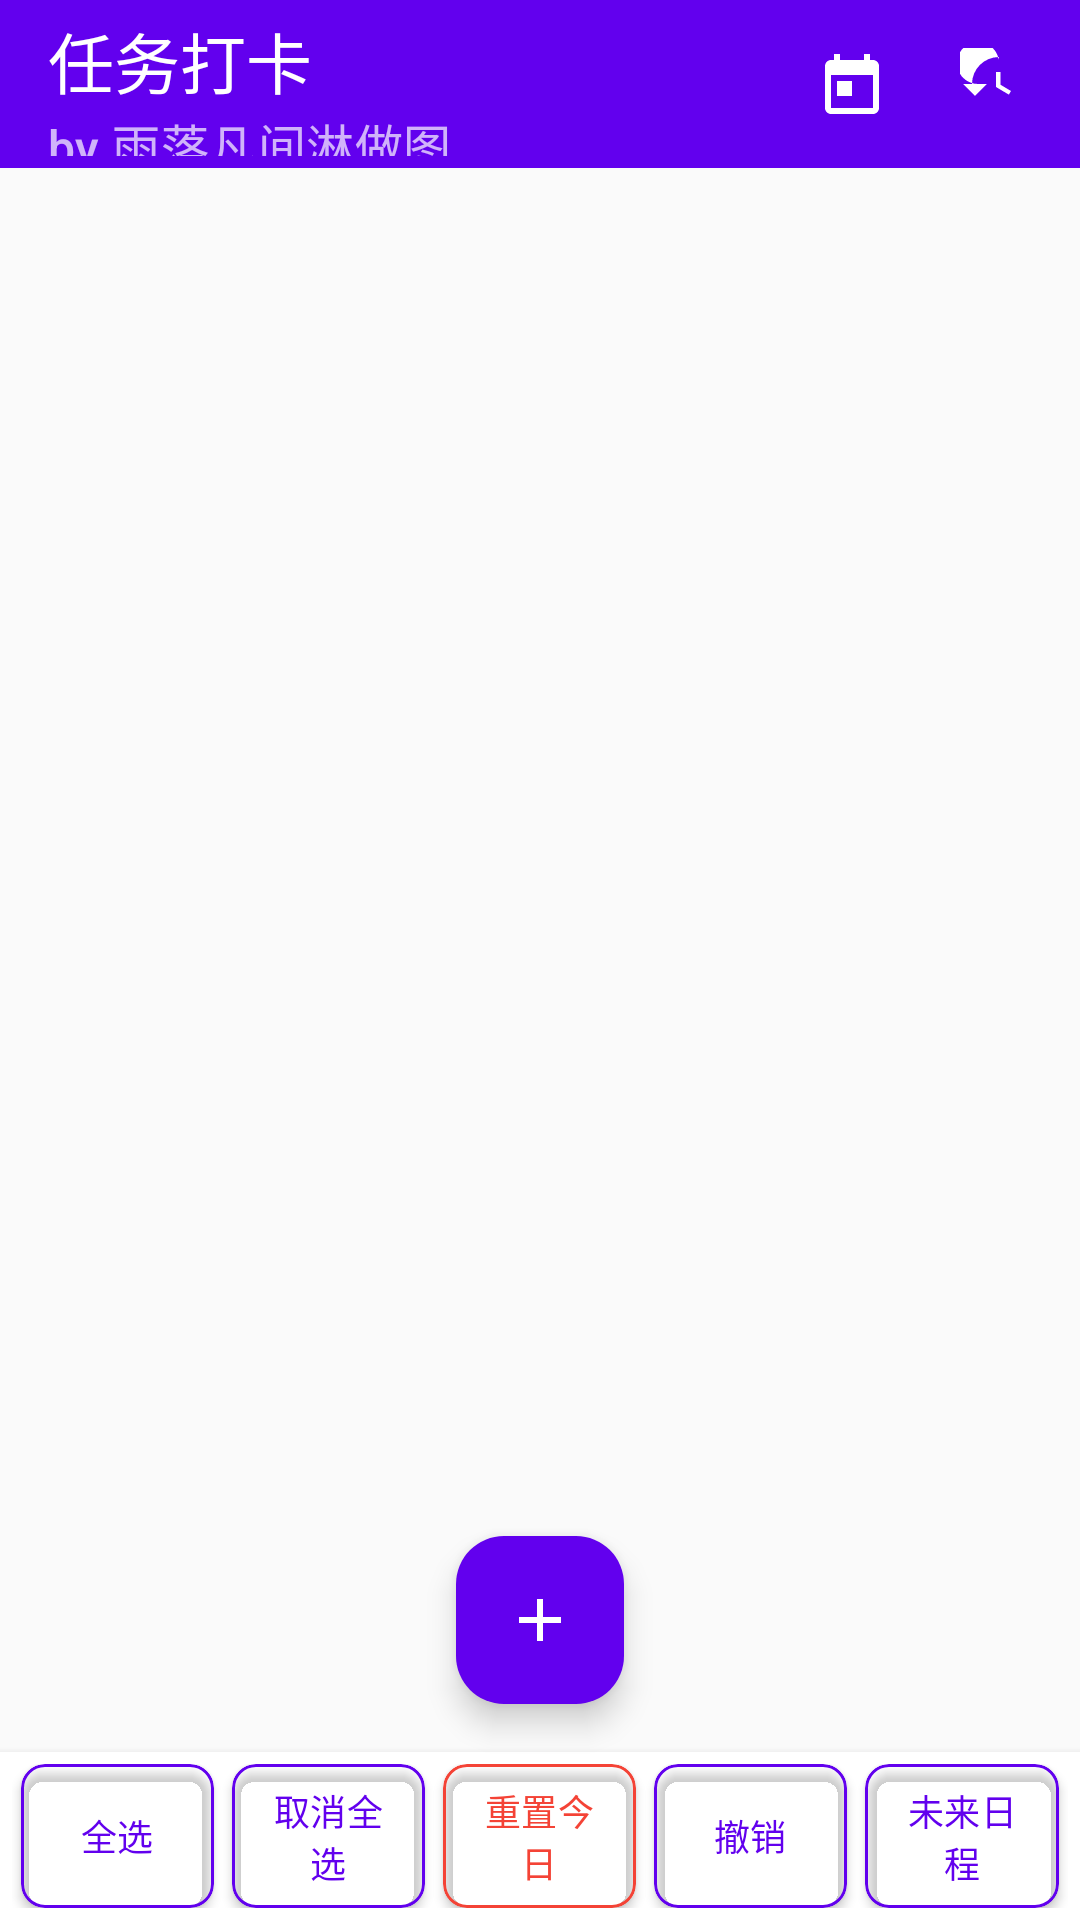

Android layout source for this screen:
<!-- AndroidManifest.xml: application theme AppTheme -->
<!-- res/layout/activity_main.xml -->
<?xml version="1.0" encoding="utf-8"?>
<androidx.coordinatorlayout.widget.CoordinatorLayout
    xmlns:android="http://schemas.android.com/apk/res/android"
    xmlns:app="http://schemas.android.com/apk/res-auto"
    xmlns:tools="http://schemas.android.com/tools"
    android:id="@+id/rootLayout"
    android:layout_width="match_parent"
    android:layout_height="match_parent"
    android:background="@color/colorBackground">

    <LinearLayout
        android:layout_width="match_parent"
        android:layout_height="match_parent"
        android:orientation="vertical">

        
        <androidx.appcompat.widget.Toolbar
            android:layout_width="match_parent"
            android:layout_height="56dp"
            android:background="@color/colorPrimary"
            android:elevation="4dp"
            app:title="@string/app_name"
            app:subtitle="@string/app_author"
            app:titleTextColor="@android:color/white"
            app:subtitleTextColor="#B3FFFFFF">

            
            <ImageButton
                android:id="@+id/btnHistory"
                android:layout_width="48dp"
                android:layout_height="48dp"
                android:layout_gravity="end"
                android:layout_marginEnd="4dp"
                android:background="?android:attr/selectableItemBackgroundBorderless"
                android:contentDescription="@string/history"
                android:padding="12dp"
                android:src="@drawable/ic_history"
                app:tint="@android:color/white" />

            
            <ImageButton
                android:id="@+id/btnCalendar"
                android:layout_width="48dp"
                android:layout_height="48dp"
                android:layout_gravity="end"
                android:background="?android:attr/selectableItemBackgroundBorderless"
                android:contentDescription="@string/calendar"
                android:padding="12dp"
                android:src="@drawable/ic_calendar"
                app:tint="@android:color/white" />

            
            <ImageButton
                android:id="@+id/btnBattery"
                android:layout_width="48dp"
                android:layout_height="48dp"
                android:layout_gravity="end"
                android:background="?android:attr/selectableItemBackgroundBorderless"
                android:contentDescription="@string/battery_permission"
                android:padding="12dp"
                android:src="@drawable/ic_battery"
                app:tint="@android:color/white" />

        </androidx.appcompat.widget.Toolbar>

        
        <androidx.recyclerview.widget.RecyclerView
            android:id="@+id/recyclerView"
            android:layout_width="match_parent"
            android:layout_height="0dp"
            android:layout_weight="1"
            android:clipToPadding="false"
            android:paddingTop="8dp"
            android:paddingBottom="8dp"
            tools:listitem="@layout/item_task" />

        
        <LinearLayout
            android:id="@+id/bottomBar"
            android:layout_width="match_parent"
            android:layout_height="56dp"
            android:background="@color/bottomBarBg"
            android:elevation="4dp"
            android:gravity="center"
            android:orientation="horizontal"
            android:paddingHorizontal="4dp"
            android:paddingVertical="4dp">

            
            <com.google.android.material.card.MaterialCardView
                android:layout_width="0dp"
                android:layout_height="match_parent"
                android:layout_weight="1"
                android:layout_marginHorizontal="3dp"
                app:cardCornerRadius="8dp"
                app:cardElevation="2dp"
                app:strokeColor="@color/colorPrimary"
                app:strokeWidth="1dp"
                app:cardBackgroundColor="@android:color/transparent">

                <com.google.android.material.button.MaterialButton
                    android:id="@+id/btnSelectAll"
                    style="@style/Widget.Material3.Button.TextButton"
                    android:layout_width="match_parent"
                    android:layout_height="match_parent"
                    android:text="@string/select_all"
                    android:textSize="12sp"
                    android:insetTop="0dp"
                    android:insetBottom="0dp" />
            </com.google.android.material.card.MaterialCardView>

            
            <com.google.android.material.card.MaterialCardView
                android:layout_width="0dp"
                android:layout_height="match_parent"
                android:layout_weight="1"
                android:layout_marginHorizontal="3dp"
                app:cardCornerRadius="8dp"
                app:cardElevation="2dp"
                app:strokeColor="@color/colorPrimary"
                app:strokeWidth="1dp"
                app:cardBackgroundColor="@android:color/transparent">

                <com.google.android.material.button.MaterialButton
                    android:id="@+id/btnDeselectAll"
                    style="@style/Widget.Material3.Button.TextButton"
                    android:layout_width="match_parent"
                    android:layout_height="match_parent"
                    android:text="@string/deselect_all"
                    android:textSize="12sp"
                    android:insetTop="0dp"
                    android:insetBottom="0dp" />
            </com.google.android.material.card.MaterialCardView>

            
            <com.google.android.material.card.MaterialCardView
                android:layout_width="0dp"
                android:layout_height="match_parent"
                android:layout_weight="1"
                android:layout_marginHorizontal="3dp"
                app:cardCornerRadius="8dp"
                app:cardElevation="2dp"
                app:strokeColor="@color/delete_red"
                app:strokeWidth="1dp"
                app:cardBackgroundColor="@android:color/transparent">

                <com.google.android.material.button.MaterialButton
                    android:id="@+id/btnReset"
                    style="@style/Widget.Material3.Button.TextButton"
                    android:layout_width="match_parent"
                    android:layout_height="match_parent"
                    android:text="@string/reset_today"
                    android:textSize="12sp"
                    android:textColor="@color/delete_red"
                    android:insetTop="0dp"
                    android:insetBottom="0dp" />
            </com.google.android.material.card.MaterialCardView>

            
            <com.google.android.material.card.MaterialCardView
                android:layout_width="0dp"
                android:layout_height="match_parent"
                android:layout_weight="1"
                android:layout_marginHorizontal="3dp"
                app:cardCornerRadius="8dp"
                app:cardElevation="2dp"
                app:strokeColor="@color/colorPrimary"
                app:strokeWidth="1dp"
                app:cardBackgroundColor="@android:color/transparent">

                <com.google.android.material.button.MaterialButton
                    android:id="@+id/btnUndo"
                    style="@style/Widget.Material3.Button.TextButton"
                    android:layout_width="match_parent"
                    android:layout_height="match_parent"
                    android:text="撤销"
                    android:textSize="12sp"
                    android:textColor="@color/colorPrimary"
                    android:insetTop="0dp"
                    android:insetBottom="0dp" />
            </com.google.android.material.card.MaterialCardView>

            
            <com.google.android.material.card.MaterialCardView
                android:layout_width="0dp"
                android:layout_height="match_parent"
                android:layout_weight="1"
                android:layout_marginHorizontal="3dp"
                app:cardCornerRadius="8dp"
                app:cardElevation="2dp"
                app:strokeColor="@color/colorPrimary"
                app:strokeWidth="1dp"
                app:cardBackgroundColor="@android:color/transparent">

                <com.google.android.material.button.MaterialButton
                    android:id="@+id/btnToggleFuture"
                    style="@style/Widget.Material3.Button.TextButton"
                    android:layout_width="match_parent"
                    android:layout_height="match_parent"
                    android:text="@string/view_future"
                    android:textSize="12sp"
                    android:textColor="@color/colorPrimary"
                    android:insetTop="0dp"
                    android:insetBottom="0dp" />
            </com.google.android.material.card.MaterialCardView>

        </LinearLayout>
    </LinearLayout>

    <com.google.android.material.floatingactionbutton.FloatingActionButton
        android:id="@+id/fabAdd"
        android:layout_width="wrap_content"
        android:layout_height="wrap_content"
        android:layout_gravity="bottom|center_horizontal"
        android:layout_marginBottom="72dp"
        android:contentDescription="@string/add_task"
        android:src="@drawable/ic_add"
        app:backgroundTint="@color/colorPrimary"
        app:tint="@android:color/white" />
</androidx.coordinatorlayout.widget.CoordinatorLayout>
<!-- res/layout/item_task.xml (included above) -->
<?xml version="1.0" encoding="utf-8"?>
<LinearLayout
    xmlns:android="http://schemas.android.com/apk/res/android"
    xmlns:app="http://schemas.android.com/apk/res-auto"
    xmlns:tools="http://schemas.android.com/tools"
    android:layout_width="match_parent"
    android:layout_height="wrap_content"
    android:layout_marginHorizontal="12dp"
    android:layout_marginVertical="4dp"
    android:background="@drawable/bg_task_item"
    android:elevation="2dp"
    android:orientation="horizontal"
    android:gravity="center_vertical"
    android:paddingVertical="6dp"
    android:paddingEnd="4dp"
    android:paddingStart="4dp">

    
    <CheckBox
        android:id="@+id/checkBox"
        android:layout_width="wrap_content"
        android:layout_height="wrap_content"
        android:layout_marginStart="4dp"
        android:buttonTint="@color/colorPrimary" />

    
    <LinearLayout
        android:layout_width="0dp"
        android:layout_height="wrap_content"
        android:layout_weight="1"
        android:layout_marginStart="8dp"
        android:layout_marginEnd="8dp"
        android:orientation="vertical">

        
        <TextView
            android:id="@+id/titleTextView"
            android:layout_width="match_parent"
            android:layout_height="wrap_content"
            android:ellipsize="end"
            android:maxLines="2"
            android:textColor="@color/text_normal"
            android:textSize="15sp"
            tools:text="买菜" />

        
        <EditText
            android:id="@+id/titleEditText"
            android:layout_width="match_parent"
            android:layout_height="wrap_content"
            android:background="@null"
            android:hint="@string/edit_hint"
            android:imeOptions="actionDone"
            android:inputType="text"
            android:maxLines="2"
            android:paddingVertical="2dp"
            android:textColor="@color/text_normal"
            android:textSize="15sp"
            android:visibility="gone"
            tools:ignore="Autofill" />

        
        <TextView
            android:id="@+id/tvSchedule"
            android:layout_width="wrap_content"
            android:layout_height="wrap_content"
            android:layout_marginTop="2dp"
            android:textSize="12sp"
            android:visibility="gone"
            tools:text="📅 4月25日 14:30 🔄每天"
            tools:visibility="visible" />
    </LinearLayout>

    
    <ImageButton
        android:id="@+id/editButton"
        android:layout_width="40dp"
        android:layout_height="40dp"
        android:background="?android:attr/selectableItemBackgroundBorderless"
        android:contentDescription="@string/edit_schedule"
        android:padding="8dp"
        android:src="@drawable/ic_edit"
        app:tint="@color/colorPrimary"
        android:visibility="gone" />

    
    <ImageButton
        android:id="@+id/deleteButton"
        android:layout_width="40dp"
        android:layout_height="40dp"
        android:background="?android:attr/selectableItemBackgroundBorderless"
        android:contentDescription="@string/delete"
        android:padding="8dp"
        android:src="@drawable/ic_delete"
        app:tint="@color/delete_red" />

    
    <ImageButton
        android:id="@+id/dragHandle"
        android:layout_width="40dp"
        android:layout_height="40dp"
        android:background="?android:attr/selectableItemBackgroundBorderless"
        android:contentDescription="@string/drag_handle"
        android:padding="8dp"
        android:src="@drawable/ic_drag_handle"
        app:tint="@color/icon_tint" />

</LinearLayout>
<!-- resources referenced by this layout -->
<resources>
  <color name="bottomBarBg">#FFFFFF</color>
  <color name="colorBackground">#FAFAFA</color>
  <color name="colorPrimary">#6200EE</color>
  <color name="delete_red">#F44336</color>
  <color name="icon_tint">#BDBDBD</color>
  <color name="text_normal">#212121</color>
  <!-- drawable bg_task_item (drawable) -->
  <?xml version="1.0" encoding="utf-8"?>
  <shape xmlns:android="http://schemas.android.com/apk/res/android"
      android:shape="rectangle">
      <solid android:color="@color/taskItemBg" />
      <corners android:radius="8dp" />
  </shape>
  <!-- drawable ic_add (drawable) -->
  <vector xmlns:android="http://schemas.android.com/apk/res/android" android:width="24dp" android:height="24dp" android:viewportWidth="24" android:viewportHeight="24"><path android:fillColor="#FFFFFF" android:pathData="M19,13h-6v6h-2v-6H5v-2h6V5h2v6h6v2z"/></vector>
  <!-- drawable ic_calendar (drawable) -->
  <vector xmlns:android="http://schemas.android.com/apk/res/android"
      android:width="24dp"
      android:height="24dp"
      android:viewportWidth="24"
      android:viewportHeight="24"
      android:tint="?attr/colorControlNormal">
      <path
          android:fillColor="@android:color/white"
          android:pathData="M19,4h-1V2h-2v2H8V2H6v2H5C3.89,4 3.01,4.9 3.01,6L3,20c0,1.1 0.89,2 2,2h14c1.1,0 2,-0.9 2,-2V6C21,4.9 20.1,4 19,4zM19,20H5V9h14V20zM7,11h5v5H7V11z"/>
  </vector>
  <!-- drawable ic_delete (drawable) -->
  <vector xmlns:android="http://schemas.android.com/apk/res/android" android:width="24dp" android:height="24dp" android:viewportWidth="24" android:viewportHeight="24"><path android:fillColor="#F44336" android:pathData="M6,19c0,1.1 0.9,2 2,2h8c1.1,0 2,-0.9 2,-2V7H6v12zM19,4h-3.5l-1,-1h-5l-1,1H5v2h14V4z"/></vector>
  <!-- drawable ic_drag_handle (drawable) -->
  <vector xmlns:android="http://schemas.android.com/apk/res/android" android:width="24dp" android:height="24dp" android:viewportWidth="24" android:viewportHeight="24"><path android:fillColor="#9E9E9E" android:pathData="M20,9H4v2h16V9zM4,15h16v-2H4v2z"/></vector>
  <!-- drawable ic_history (drawable) -->
  <vector xmlns:android="http://schemas.android.com/apk/res/android" android:width="24dp" android:height="24dp" android:viewportWidth="24" android:viewportHeight="24"><path android:fillColor="#9E9E9E" android:pathData="M13,3a9,9 0,0 0,-9 9L1,12l3.89,3.89 0.07,0.14L9,12L6,12a7,7 0,1 1,7 -7A7,7 0,0 1,13 3zM12,8v5l4.28,2.54 0.72,-1.21 -3.5,-2.08L13.5,8L12,8z"/></vector>
  <string name="add_task">添加任务</string>
  <string name="app_author">by 雨落凡间淋做图</string>
  <string name="app_name">任务打卡</string>
  <string name="battery_permission">后台权限</string>
  <string name="calendar">日历</string>
  <string name="delete">删除</string>
  <string name="deselect_all">取消全选</string>
  <string name="drag_handle">拖动排序</string>
  <string name="edit_hint">输入任务名称</string>
  <string name="edit_schedule">编辑日程</string>
  <string name="history">已完成</string>
  <string name="reset_today">重置今日</string>
  <string name="select_all">全选</string>
  <string name="view_future">未来日程</string>
  <style name="AppTheme" parent="Theme.Material3.DayNight.NoActionBar">
          <item name="colorPrimary">@color/colorPrimary</item>
          <item name="colorPrimaryDark">@color/colorPrimaryDark</item>
          <item name="colorAccent">@color/colorAccent</item>
          <item name="android:statusBarColor">@color/colorPrimaryDark</item>
      </style>
  <color name="taskItemBg">#FFFFFF</color>
  <color name="colorPrimaryDark">#3700B3</color>
  <color name="colorAccent">#03DAC5</color>
</resources>
